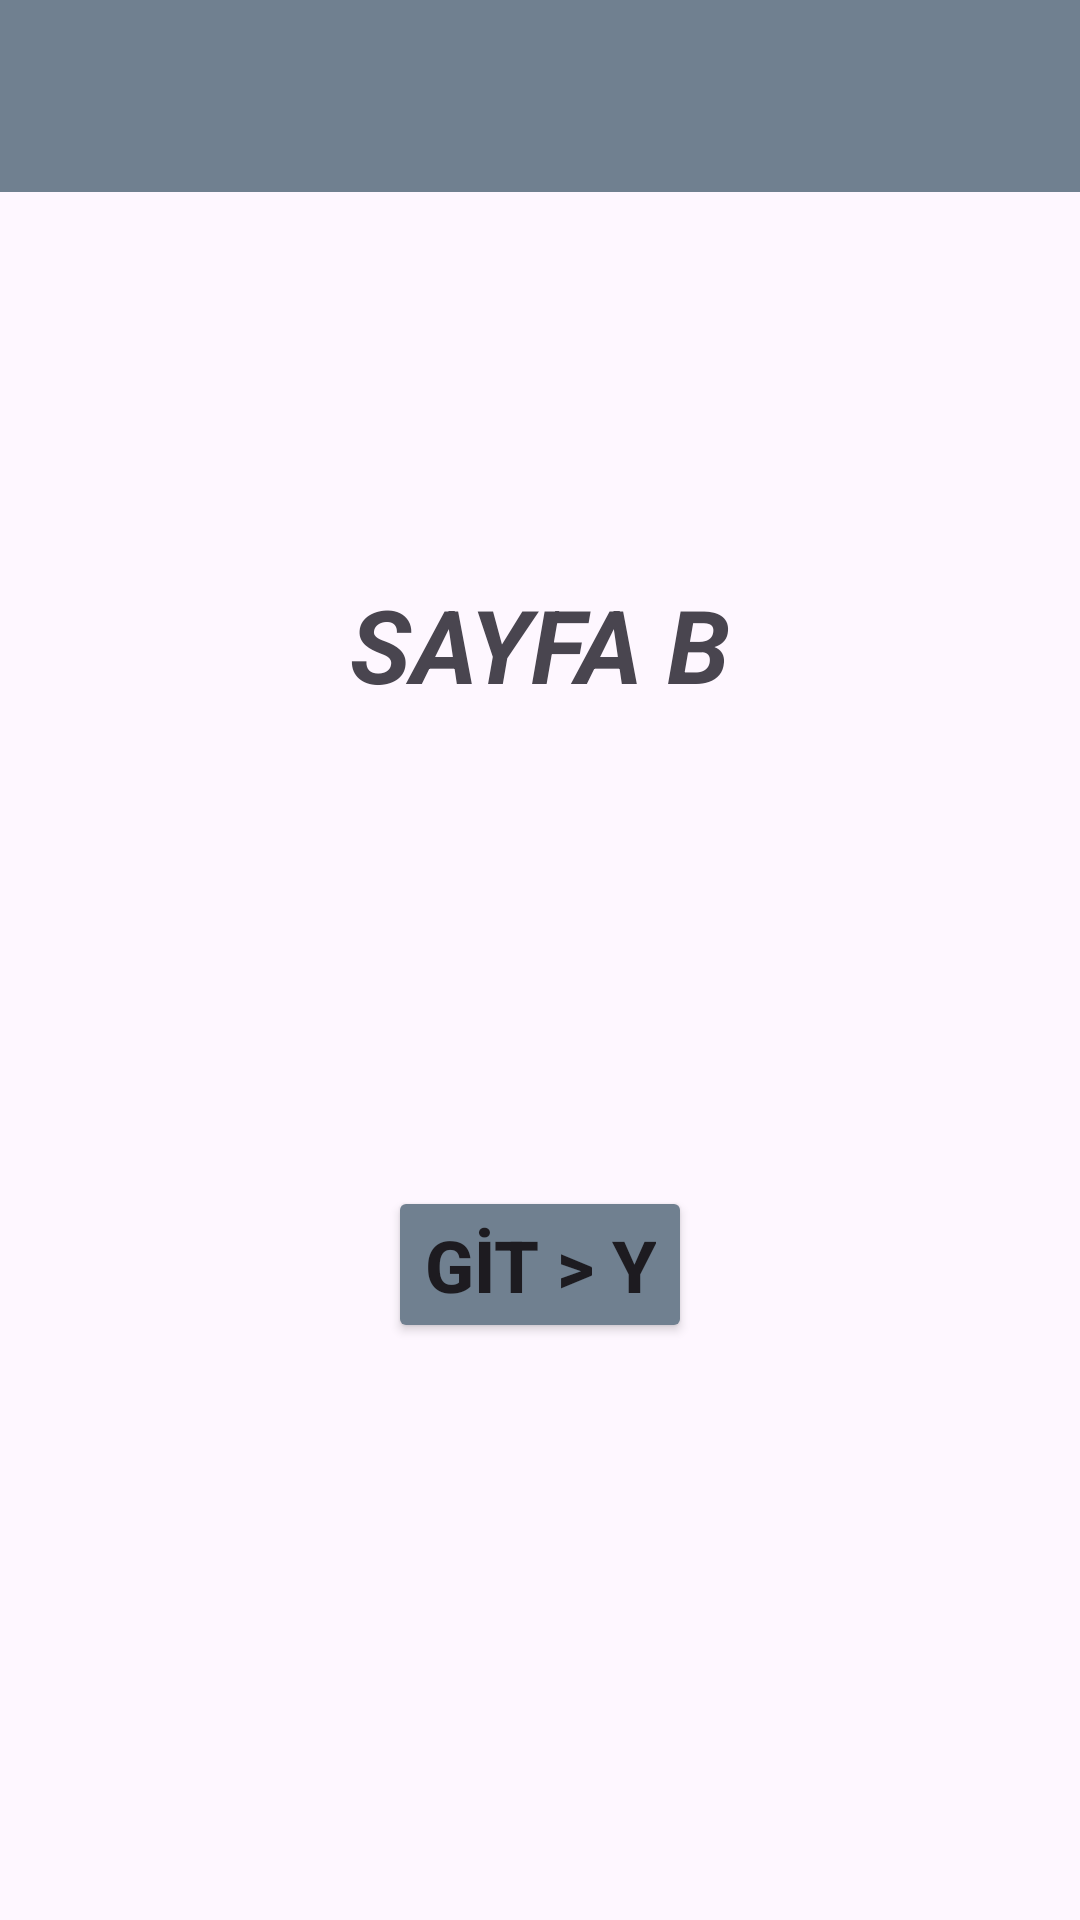

Here is an Android app screen rendered from its layout file. Give the layout XML and the strings, colors and styles it references.
<!-- AndroidManifest.xml: application theme Theme.PupilicaOdev4 -->
<!-- res/layout/fragment_sayfa_b.xml -->
<?xml version="1.0" encoding="utf-8"?>
<androidx.constraintlayout.widget.ConstraintLayout xmlns:android="http://schemas.android.com/apk/res/android"
    xmlns:app="http://schemas.android.com/apk/res-auto"
    xmlns:tools="http://schemas.android.com/tools"
    android:layout_width="match_parent"
    android:layout_height="match_parent"
    tools:context=".SayfaBFragment">

    <androidx.appcompat.widget.Toolbar
        android:id="@+id/toolbar2"
        android:layout_width="0dp"
        android:layout_height="wrap_content"
        android:background="@color/sayfaB"
        android:minHeight="?attr/actionBarSize"
        android:theme="?attr/actionBarTheme"
        app:layout_constraintEnd_toEndOf="parent"
        app:layout_constraintHorizontal_bias="0.5"
        app:layout_constraintStart_toStartOf="parent"
        app:layout_constraintTop_toTopOf="parent" />

    <TextView
        android:id="@+id/textView2"
        android:layout_width="wrap_content"
        android:layout_height="wrap_content"
        android:layout_marginTop="128dp"
        android:text="SAYFA B"
        android:textSize="34sp"
        android:textStyle="bold|italic"
        app:layout_constraintEnd_toEndOf="parent"
        app:layout_constraintHorizontal_bias="0.5"
        app:layout_constraintStart_toStartOf="parent"
        app:layout_constraintTop_toBottomOf="@+id/toolbar2" />

    <Button
        android:id="@+id/buttonYGit"
        android:layout_width="wrap_content"
        android:layout_height="wrap_content"
        android:layout_marginTop="158dp"
        android:backgroundTint="@color/sayfaB"
        android:text="GİT > Y"
        android:textSize="24sp"
        android:textStyle="bold"
        app:layout_constraintEnd_toEndOf="parent"
        app:layout_constraintHorizontal_bias="0.5"
        app:layout_constraintStart_toStartOf="parent"
        app:layout_constraintTop_toBottomOf="@+id/textView2" />
</androidx.constraintlayout.widget.ConstraintLayout>
<!-- resources referenced by this layout -->
<resources>
  <color name="sayfaB">#708090</color>
  <style name="Theme.PupilicaOdev4" parent="Base.Theme.PupilicaOdev4" />
  <style name="Base.Theme.PupilicaOdev4" parent="Theme.Material3.DayNight.NoActionBar">
          
          
      </style>
</resources>
